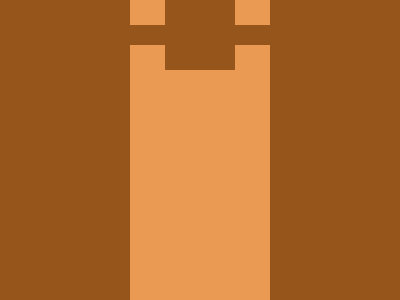

Here is a drawing made with CSS. Write the source that renders it.

<!DOCTYPE html>
<html lang="en">

<head>
    <meta charset="UTF-8">
    <meta name="viewport" content="width=device-width, initial-scale=1.0">
    <title>Document</title>
    <style>
        * {
            margin: 0;
            padding: 0;
        }

        body {
            display: flex;
            justify-content: center;
            align-items: center;
            background: linear-gradient(90deg, #96551A 130px, #EA9A52 130px 270px, #96551A 270px);
        }

        div {
            width: 70px;
            height: 70px;
            background: #96551A;
        }

        div div {
            transform: translate(-200px, 25px);
            width: 1000px;
            height: 20px;
            background: #96551A;
        }
    </style>
</head>

<body>
    <div>
        <div></div>
    </div>
</body>

</html>